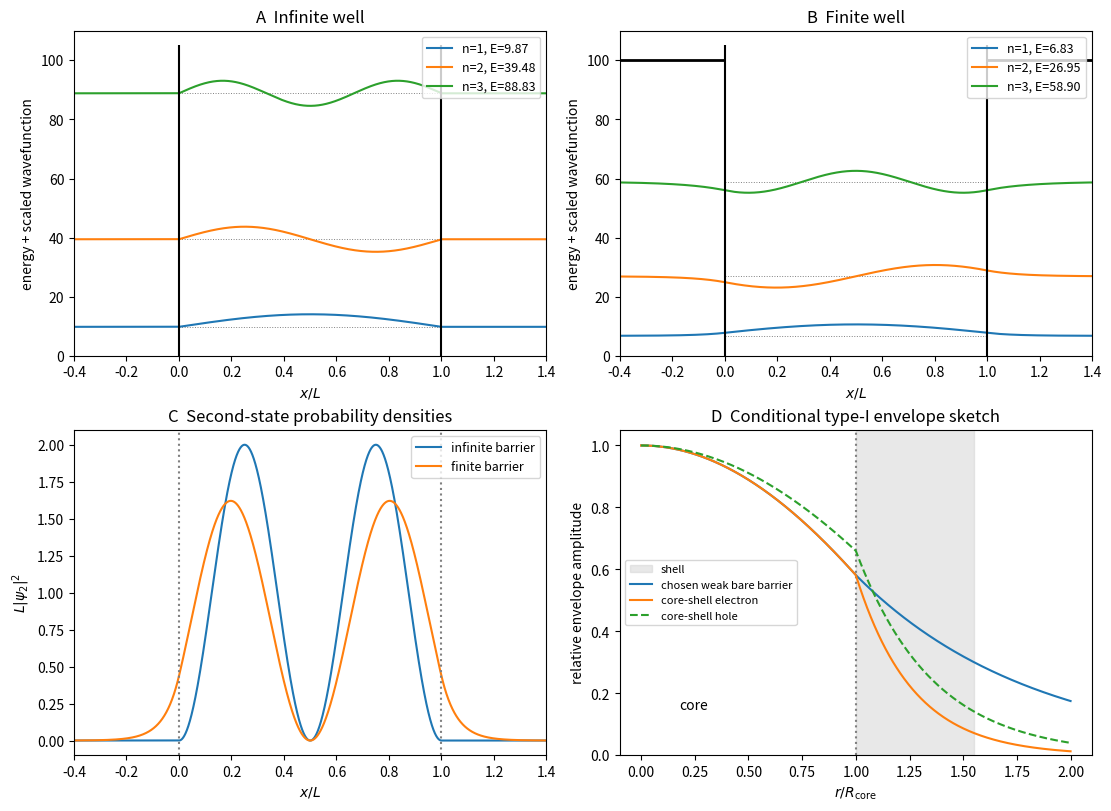

The matplotlib source for this figure:
"""Original normalized quantum-well models; Python 3.14, NumPy, Matplotlib."""
import numpy as np
import matplotlib.pyplot as plt
x=np.linspace(-.55,1.55,5000);inside=(x>=0)&(x<=1)
# Units L=1 and hbar^2/(2m)=1; exterior barrier V0=100.
z0=5.;finite=[]
for n in range(3):
 lo=n*np.pi/2+1e-9;hi=min((n+1)*np.pi/2-1e-9,z0-1e-9)
 def fun(z):return (z*np.tan(z) if n%2==0 else -z/np.tan(z))-np.sqrt(z0*z0-z*z)
 for _ in range(100):
  mid=(lo+hi)/2
  if fun(lo)*fun(mid)<=0:hi=mid
  else:lo=mid
 z=(lo+hi)/2;k=2*z;kap=2*np.sqrt(z0*z0-z*z);y=x-.5
 f=np.cos(k*y) if n%2==0 else np.sin(k*y)
 edge=np.cos(z) if n%2==0 else np.sin(z)
 f=np.where(np.abs(y)<=.5,f,edge*np.exp(-kap*(np.abs(y)-.5))*(1 if n%2==0 else np.sign(y)))
 f/=np.sqrt(np.trapezoid(f*f,x));finite.append((k*k,f))
fig,axs=plt.subplots(2,2,figsize=(11,8),layout="constrained")
for ax,mode in zip(axs[0],["infinite","finite"]):
 for n in range(1,4):
  e,f=(n*n*np.pi*np.pi,np.where(inside,np.sqrt(2)*np.sin(n*np.pi*x),0)) if mode=="infinite" else finite[n-1]
  ax.hlines(e,0,1,colors="gray",linestyles=":",lw=.7)
  ax.plot(x,e+3*f,label=f"n={n}, E={e:.2f}")
 ax.vlines([0,1],0,105,colors="k",lw=1.5)
 if mode=="finite":ax.hlines([100,100],[-.55,1],[0,1.55],colors="k",lw=2)
 ax.set(xlim=(-.4,1.4),ylim=(0,110),xlabel=r"$x/L$",ylabel="energy + scaled wavefunction",title=f"{'A' if mode=='infinite' else 'B'}  {mode.capitalize()} well")
 ax.legend(fontsize=9,loc="upper right")
ax=axs[1,0];inf=np.where(inside,2*np.sin(2*np.pi*x)**2,0)
ax.plot(x,inf,label="infinite barrier");ax.plot(x,finite[1][1]**2,label="finite barrier")
for b in [0,1]:ax.axvline(b,color="gray",ls=":")
ax.set(xlim=(-.4,1.4),xlabel=r"$x/L$",ylabel=r"$L|\psi_2|^2$",title="C  Second-state probability densities");ax.legend(fontsize=9)
ax=axs[1,1];r=np.linspace(0,2,700)
# Qualitative central section of a nodeless envelope, with finite exterior tails.
bare=np.where(r<=1,np.cos(.95*r),np.cos(.95)*np.exp(-1.2*(r-1)))
core=np.where(r<=1,np.cos(.95*r),np.cos(.95)*np.exp(-3.8*(r-1)))
shell=np.where(r<=1,np.cos(.85*r),np.cos(.85)*np.exp(-2.8*(r-1)))
ax.axvspan(1,1.55,color="lightgray",alpha=.5,label="shell");ax.axvline(1,color="gray",ls=":")
ax.plot(r,bare,label="chosen weak bare barrier");ax.plot(r,core,label="core-shell electron");ax.plot(r,shell,ls="--",label="core-shell hole")
ax.text(.18,.15,"core");ax.set(xlabel=r"$r/R_{\rm core}$",ylabel="relative envelope amplitude",title="D  Conditional type-I envelope sketch",ylim=(0,1.05));ax.legend(fontsize=8)
fig.savefig("paper-2-wells.png",dpi=155,facecolor="white")
